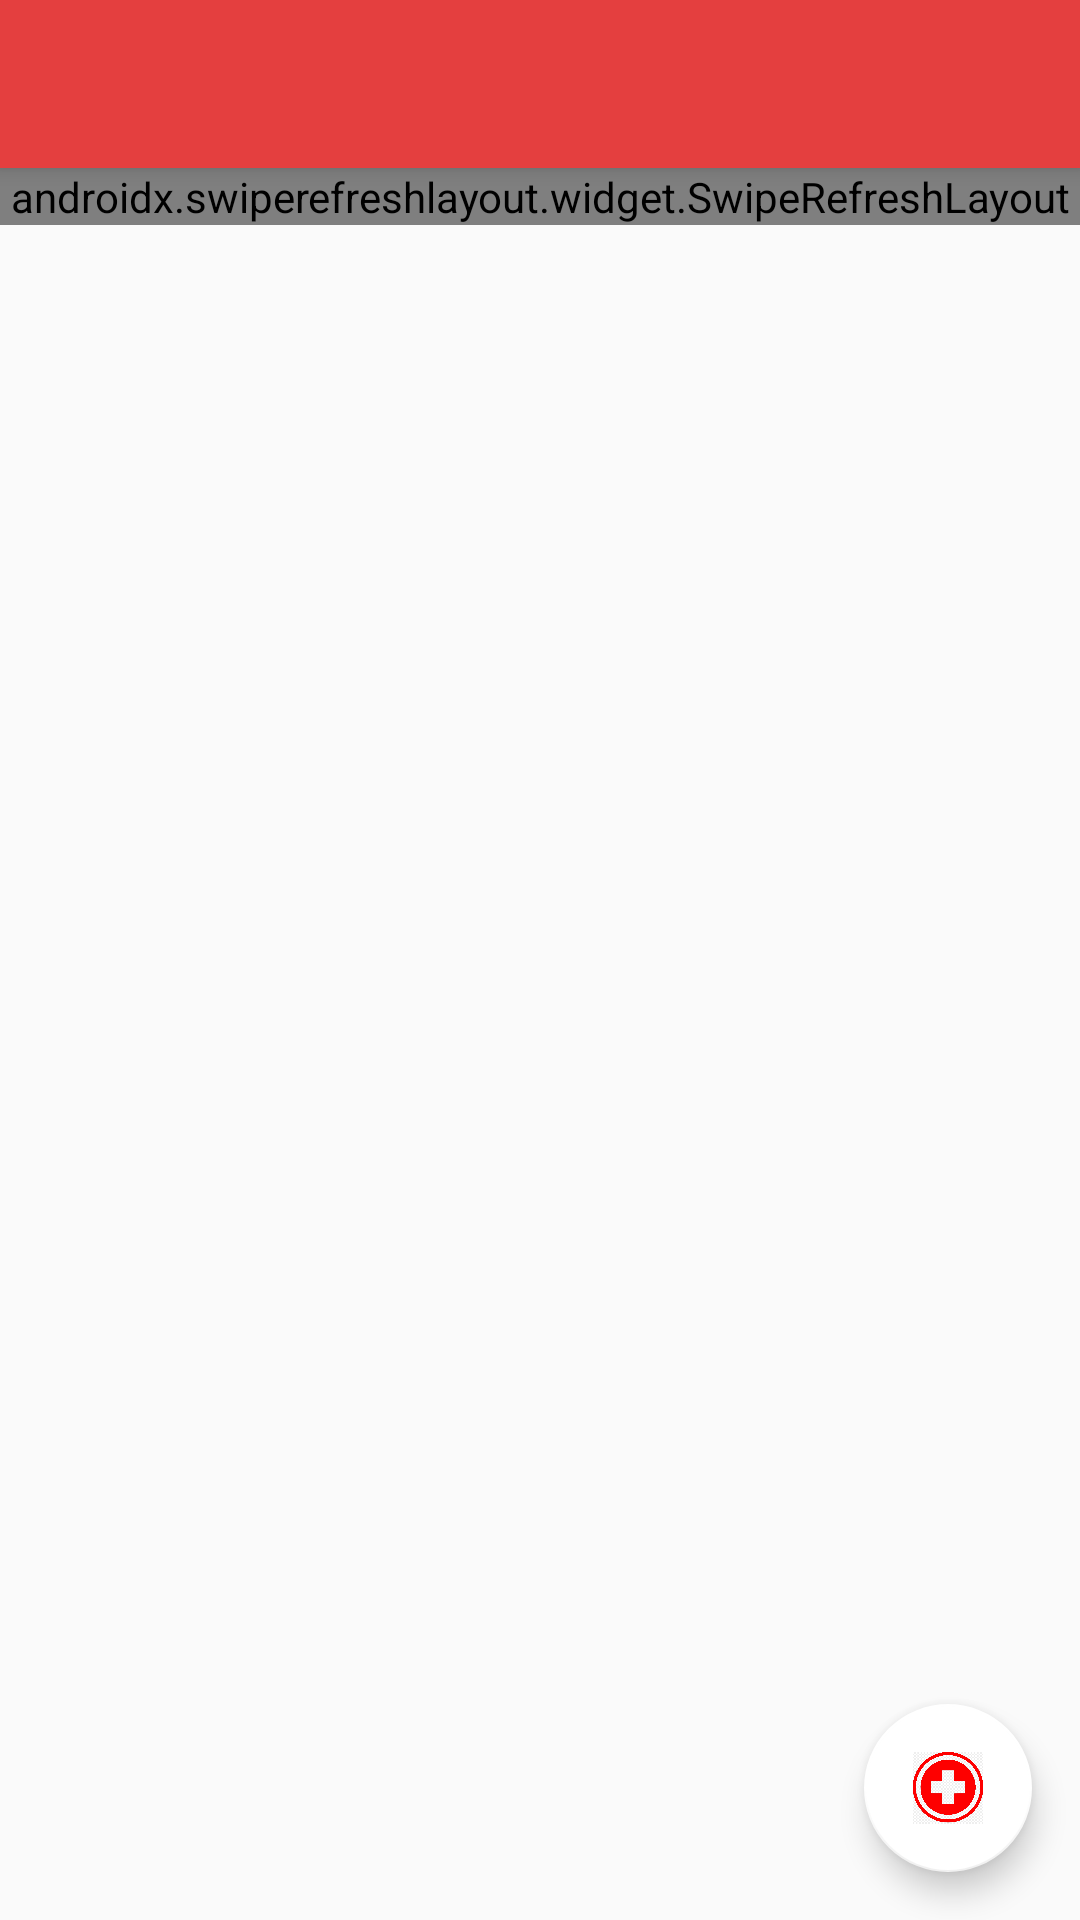

Reconstruct the res/layout file that produces this screen, plus the resources it refers to.
<!-- AndroidManifest.xml: application theme AppTheme -->
<!-- res/layout/app_bar_main.xml -->
<?xml version="1.0" encoding="utf-8"?>
<androidx.coordinatorlayout.widget.CoordinatorLayout xmlns:android="http://schemas.android.com/apk/res/android"
    xmlns:app="http://schemas.android.com/apk/res-auto"
    xmlns:tools="http://schemas.android.com/tools"
    android:layout_width="match_parent"
    android:layout_height="match_parent"
    tools:mContext=".MainActivity">

    <com.google.android.material.appbar.AppBarLayout
        android:layout_width="match_parent"
        android:layout_height="wrap_content"
        android:theme="@style/AppTheme.AppBarOverlay">

        <androidx.appcompat.widget.Toolbar
            android:id="@+id/toolbar"
            android:layout_width="match_parent"
            android:layout_height="?attr/actionBarSize"
            android:background="?attr/colorPrimary"
            app:popupTheme="@style/AppTheme.PopupOverlay" />

    </com.google.android.material.appbar.AppBarLayout>

    <include layout="@layout/content_main" />

    <com.google.android.material.floatingactionbutton.FloatingActionButton
        android:id="@+id/fab"
        android:layout_width="wrap_content"
        android:layout_height="wrap_content"
        android:layout_gravity="bottom|end"
        android:layout_margin="@dimen/fab_margin"
        app:backgroundTint="@color/white"
        app:srcCompat="@drawable/add_patient" />

</androidx.coordinatorlayout.widget.CoordinatorLayout>
<!-- res/layout/content_main.xml (included above) -->
<?xml version="1.0" encoding="utf-8"?>
<androidx.constraintlayout.widget.ConstraintLayout xmlns:android="http://schemas.android.com/apk/res/android"
    xmlns:app="http://schemas.android.com/apk/res-auto"
    xmlns:tools="http://schemas.android.com/tools"
    android:layout_width="match_parent"
    android:layout_height="match_parent"
    app:layout_behavior="@string/appbar_scrolling_view_behavior"
    tools:mContext=".MainActivity"
    tools:showIn="@layout/activity_main">

    <androidx.swiperefreshlayout.widget.SwipeRefreshLayout
        android:id="@+id/swipe_refresh_layout"
        android:layout_width="match_parent"
        android:layout_height="wrap_content"
        tools:ignore="MissingConstraints">

        <androidx.recyclerview.widget.RecyclerView
            android:id="@+id/recycler_view"
            android:layout_width="match_parent"
            android:layout_height="match_parent"
            android:scrollbars="vertical" />

    </androidx.swiperefreshlayout.widget.SwipeRefreshLayout>

</androidx.constraintlayout.widget.ConstraintLayout>
<!-- res/layout/activity_main.xml (included above) -->
<?xml version="1.0" encoding="utf-8"?>
<androidx.drawerlayout.widget.DrawerLayout
    xmlns:android="http://schemas.android.com/apk/res/android"
    xmlns:app="http://schemas.android.com/apk/res-auto"
    xmlns:tools="http://schemas.android.com/tools"
    android:id="@+id/drawer_layout"
    android:layout_width="match_parent"
    android:layout_height="match_parent"
    tools:openDrawer="start">
    <include
        layout="@layout/app_bar_main"
        android:layout_width="match_parent"
        android:layout_height="match_parent"
        />
    <com.google.android.material.navigation.NavigationView
        android:layout_width="wrap_content"
        android:layout_height="match_parent"
        android:id="@+id/nav_view"
        android:layout_gravity="start"
        android:fitsSystemWindows="true"
        app:headerLayout="@layout/nav_header_main"
        app:menu="@menu/activity_main_drawer">
    </com.google.android.material.navigation.NavigationView>
</androidx.drawerlayout.widget.DrawerLayout>
<!-- res/layout/nav_header_main.xml (included above) -->
<?xml version="1.0" encoding="utf-8"?>
<LinearLayout
    xmlns:android="http://schemas.android.com/apk/res/android"
    android:layout_width="match_parent"
    android:layout_height="160dp"
    android:id="@+id/nav_header"
    android:clickable="true"
    android:focusable="true"
    android:foreground="?attr/selectableItemBackgroundBorderless"
    android:gravity="bottom"
    android:orientation="vertical"
    android:padding="16dp"
    android:theme="@style/ThemeOverlay.AppCompat.Dark">
    <ImageView
        android:layout_width="64dp"
        android:layout_height="64dp"
        android:id="@+id/nav_header_imageView"
        android:src="@drawable/flash_screen_doc"/>
    <TextView
        android:layout_width="match_parent"
        android:layout_height="wrap_content"
        android:id="@+id/nav_header_text"
        android:paddingTop="16dp"
        android:text="Wrafter"
        android:textAppearance="@style/TextAppearance.AppCompat.Body1"
        />

</LinearLayout>
<!-- resources referenced by this layout -->
<resources>
  <color name="white">#FFFFFF</color>
  <dimen name="fab_margin">16dp</dimen>
  <!-- drawable add_patient: jpg bitmap (drawable, 191539 bytes) -->
  <!-- drawable flash_screen_doc: png bitmap (drawable, 61005 bytes) -->
  <style parent="ThemeOverlay.AppCompat.Dark.ActionBar" name="AppTheme.AppBarOverlay" />
  <style parent="ThemeOverlay.AppCompat.Light" name="AppTheme.PopupOverlay" />
  <style parent="Theme.AppCompat.Light.NoActionBar" name="AppTheme">
      
      <item name="colorPrimary">@color/primary</item>
      <item name="colorPrimaryDark">@color/primary_dark</item>
      <item name="colorAccent">@color/colorAccent</item>
      </style>
  <color name="primary">#E43F3F</color>
  <color name="primary_dark">#E12929</color>
  <color name="colorAccent">#D81B60</color>
</resources>
